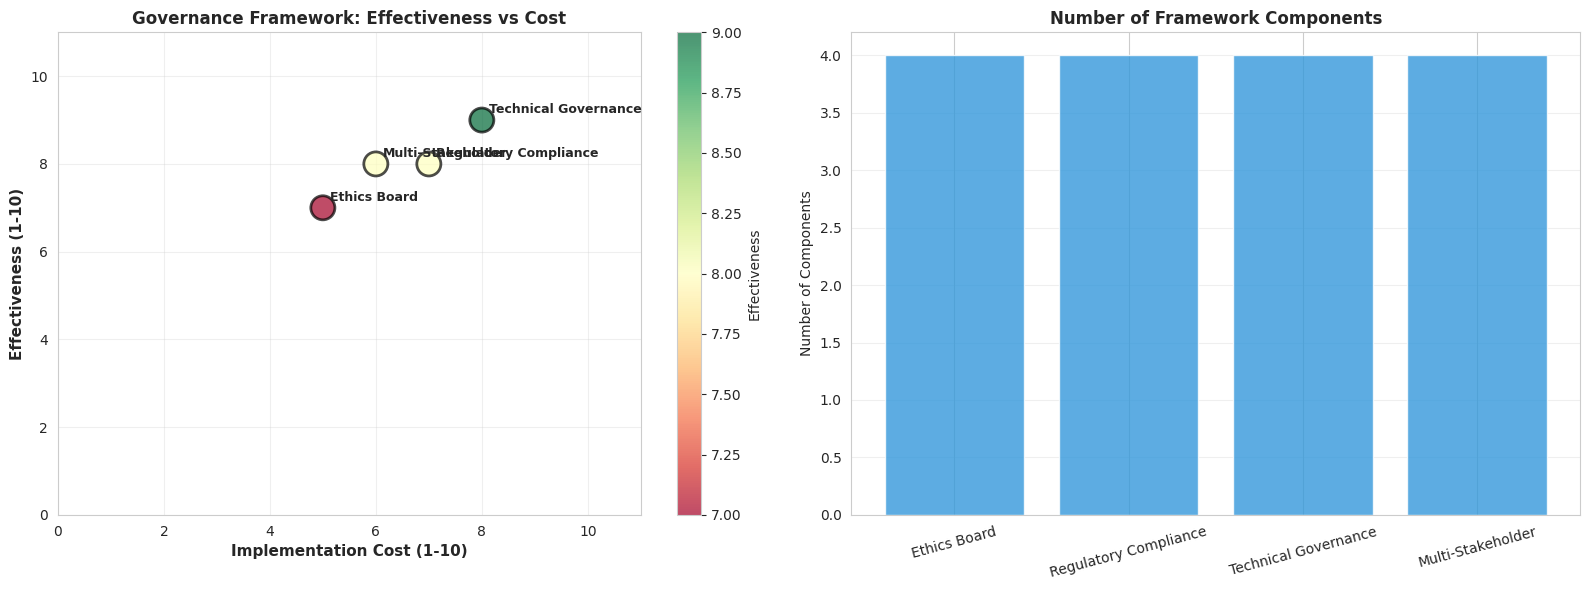

Reproduce this figure in Python. (Note: this script raises an exception after producing the figure.)
"""
Unit 5: AI Governance, Regulations, and Future Challenges
Example 3: AI Governance Frameworks

This example demonstrates AI governance frameworks:
- Governance models
- Key components
- Implementation strategies
- Future trends
"""

import numpy as np
import pandas as pd
import matplotlib.pyplot as plt
import seaborn as sns
import warnings
warnings.filterwarnings('ignore')

plt.rcParams['font.size'] = 10
plt.rcParams['figure.figsize'] = (14, 8)
sns.set_style("whitegrid")

# ============================================================================
# GOVERNANCE FRAMEWORKS
# ============================================================================

def governance_frameworks():
    """
    Define different AI governance frameworks
    """
    frameworks = {
        'Ethics Board': {
            'type': 'Organizational',
            'scope': 'Internal',
            'components': [
                'Ethics review committee',
                'AI ethics guidelines',
                'Case review process',
                'Stakeholder representation'
            ],
            'effectiveness': 7,
            'implementation_cost': 5
        },
        'Regulatory Compliance': {
            'type': 'Legal',
            'scope': 'External',
            'components': [
                'Legal compliance team',
                'Regulatory monitoring',
                'Audit processes',
                'Documentation requirements'
            ],
            'effectiveness': 8,
            'implementation_cost': 7
        },
        'Technical Governance': {
            'type': 'Technical',
            'scope': 'Internal',
            'components': [
                'Model monitoring',
                'Bias detection systems',
                'Explainability tools',
                'Performance tracking'
            ],
            'effectiveness': 9,
            'implementation_cost': 8
        },
        'Multi-Stakeholder': {
            'type': 'Collaborative',
            'scope': 'Mixed',
            'components': [
                'Industry partnerships',
                'Academic collaboration',
                'Civil society engagement',
                'Government coordination'
            ],
            'effectiveness': 8,
            'implementation_cost': 6
        }
    }
    return frameworks

# ============================================================================
# GOVERNANCE COMPONENTS
# ============================================================================

def governance_components():
    """
    Define key components of AI governance
    """
    components = {
        'Policy Development': {
            'importance': 10,
            'complexity': 7,
            'stakeholders': ['Legal', 'Ethics', 'Management']
        },
        'Risk Assessment': {
            'importance': 9,
            'complexity': 8,
            'stakeholders': ['Technical', 'Legal', 'Business']
        },
        'Monitoring and Auditing': {
            'importance': 9,
            'complexity': 7,
            'stakeholders': ['Technical', 'Compliance', 'Quality']
        },
        'Training and Awareness': {
            'importance': 8,
            'complexity': 5,
            'stakeholders': ['HR', 'Training', 'All Employees']
        },
        'Incident Response': {
            'importance': 9,
            'complexity': 6,
            'stakeholders': ['Security', 'Legal', 'Management']
        }
    }
    return components

# ============================================================================
# VISUALIZATIONS
# ============================================================================

def plot_governance_frameworks(frameworks):
    """
    Plot governance frameworks comparison
    """
    fig, axes = plt.subplots(1, 2, figsize=(16, 6))
    
    framework_names = list(frameworks.keys())
    effectiveness = [f['effectiveness'] for f in frameworks.values()]
    cost = [f['implementation_cost'] for f in frameworks.values()]
    
    # Effectiveness vs Cost
    scatter = axes[0].scatter(cost, effectiveness, s=300, alpha=0.7,
                             c=effectiveness, cmap='RdYlGn', edgecolors='black', linewidth=2)
    for i, name in enumerate(framework_names):
        axes[0].annotate(name, (cost[i], effectiveness[i]),
                        xytext=(5, 5), textcoords='offset points', fontsize=9, fontweight='bold')
    axes[0].set_xlabel('Implementation Cost (1-10)', fontsize=11, fontweight='bold')
    axes[0].set_ylabel('Effectiveness (1-10)', fontsize=11, fontweight='bold')
    axes[0].set_title('Governance Framework: Effectiveness vs Cost', 
                     fontsize=12, fontweight='bold')
    axes[0].grid(alpha=0.3)
    axes[0].set_xlim([0, 11])
    axes[0].set_ylim([0, 11])
    plt.colorbar(scatter, ax=axes[0], label='Effectiveness')
    
    # Number of components
    num_components = [len(f['components']) for f in frameworks.values()]
    axes[1].bar(framework_names, num_components, color='#3498db', alpha=0.8)
    axes[1].set_title('Number of Framework Components', fontsize=12, fontweight='bold')
    axes[1].set_ylabel('Number of Components')
    axes[1].tick_params(axis='x', rotation=15)
    axes[1].grid(axis='y', alpha=0.3)
    
    plt.tight_layout()
    plt.savefig('unit5-governance-regulations/examples/governance_frameworks.png', 
                dpi=300, bbox_inches='tight')
    print("✅ Saved: governance_frameworks.png")
    plt.close()

def plot_governance_components(components):
    """
    Plot governance components analysis
    """
    fig, axes = plt.subplots(1, 2, figsize=(16, 6))
    
    component_names = list(components.keys())
    importance = [c['importance'] for c in components.values()]
    complexity = [c['complexity'] for c in components.values()]
    
    # Importance
    axes[0].barh(component_names, importance, color='#2ecc71', alpha=0.8)
    axes[0].set_title('Component Importance (1-10)', fontsize=12, fontweight='bold')
    axes[0].set_xlabel('Importance Score')
    axes[0].grid(axis='x', alpha=0.3)
    axes[0].set_xlim([0, 11])
    
    # Complexity
    axes[1].barh(component_names, complexity, color='#f39c12', alpha=0.8)
    axes[1].set_title('Implementation Complexity (1-10)', fontsize=12, fontweight='bold')
    axes[1].set_xlabel('Complexity Score')
    axes[1].grid(axis='x', alpha=0.3)
    axes[1].set_xlim([0, 11])
    
    plt.tight_layout()
    plt.savefig('unit5-governance-regulations/examples/governance_components.png', 
                dpi=300, bbox_inches='tight')
    print("✅ Saved: governance_components.png")
    plt.close()

# ============================================================================
# MAIN EXECUTION
# ============================================================================

if __name__ == "__main__":
    print("="*80)
    print("Unit 5 - Example 3: AI Governance Frameworks")
    print("="*80)
    
    # Governance frameworks
    frameworks = governance_frameworks()
    print("\nAI Governance Frameworks:")
    for framework, info in frameworks.items():
        print(f"\n{framework} ({info['type']}):")
        print(f"  Scope: {info['scope']}")
        print(f"  Effectiveness: {info['effectiveness']}/10")
        print(f"  Implementation Cost: {info['implementation_cost']}/10")
        print(f"  Components:")
        for component in info['components']:
            print(f"    - {component}")
    
    # Governance components
    print("\n" + "="*80)
    print("Key Governance Components:")
    print("="*80)
    components = governance_components()
    for component, info in components.items():
        print(f"\n{component}:")
        print(f"  Importance: {info['importance']}/10")
        print(f"  Complexity: {info['complexity']}/10")
        print(f"  Key Stakeholders: {', '.join(info['stakeholders'])}")
    
    # Create visualizations
    print("\n" + "="*80)
    print("Creating Visualizations...")
    print("="*80)
    
    plot_governance_frameworks(frameworks)
    plot_governance_components(components)
    
    # Summary
    print("\n" + "="*80)
    print("SUMMARY")
    print("="*80)
    print("\nKey Takeaways:")
    print("1. Multiple governance frameworks can be combined")
    print("2. Technical governance is highly effective but costly")
    print("3. Ethics boards provide internal oversight")
    print("4. Regulatory compliance ensures legal adherence")
    print("5. Effective governance requires multiple components working together")
    print("="*80 + "\n")
